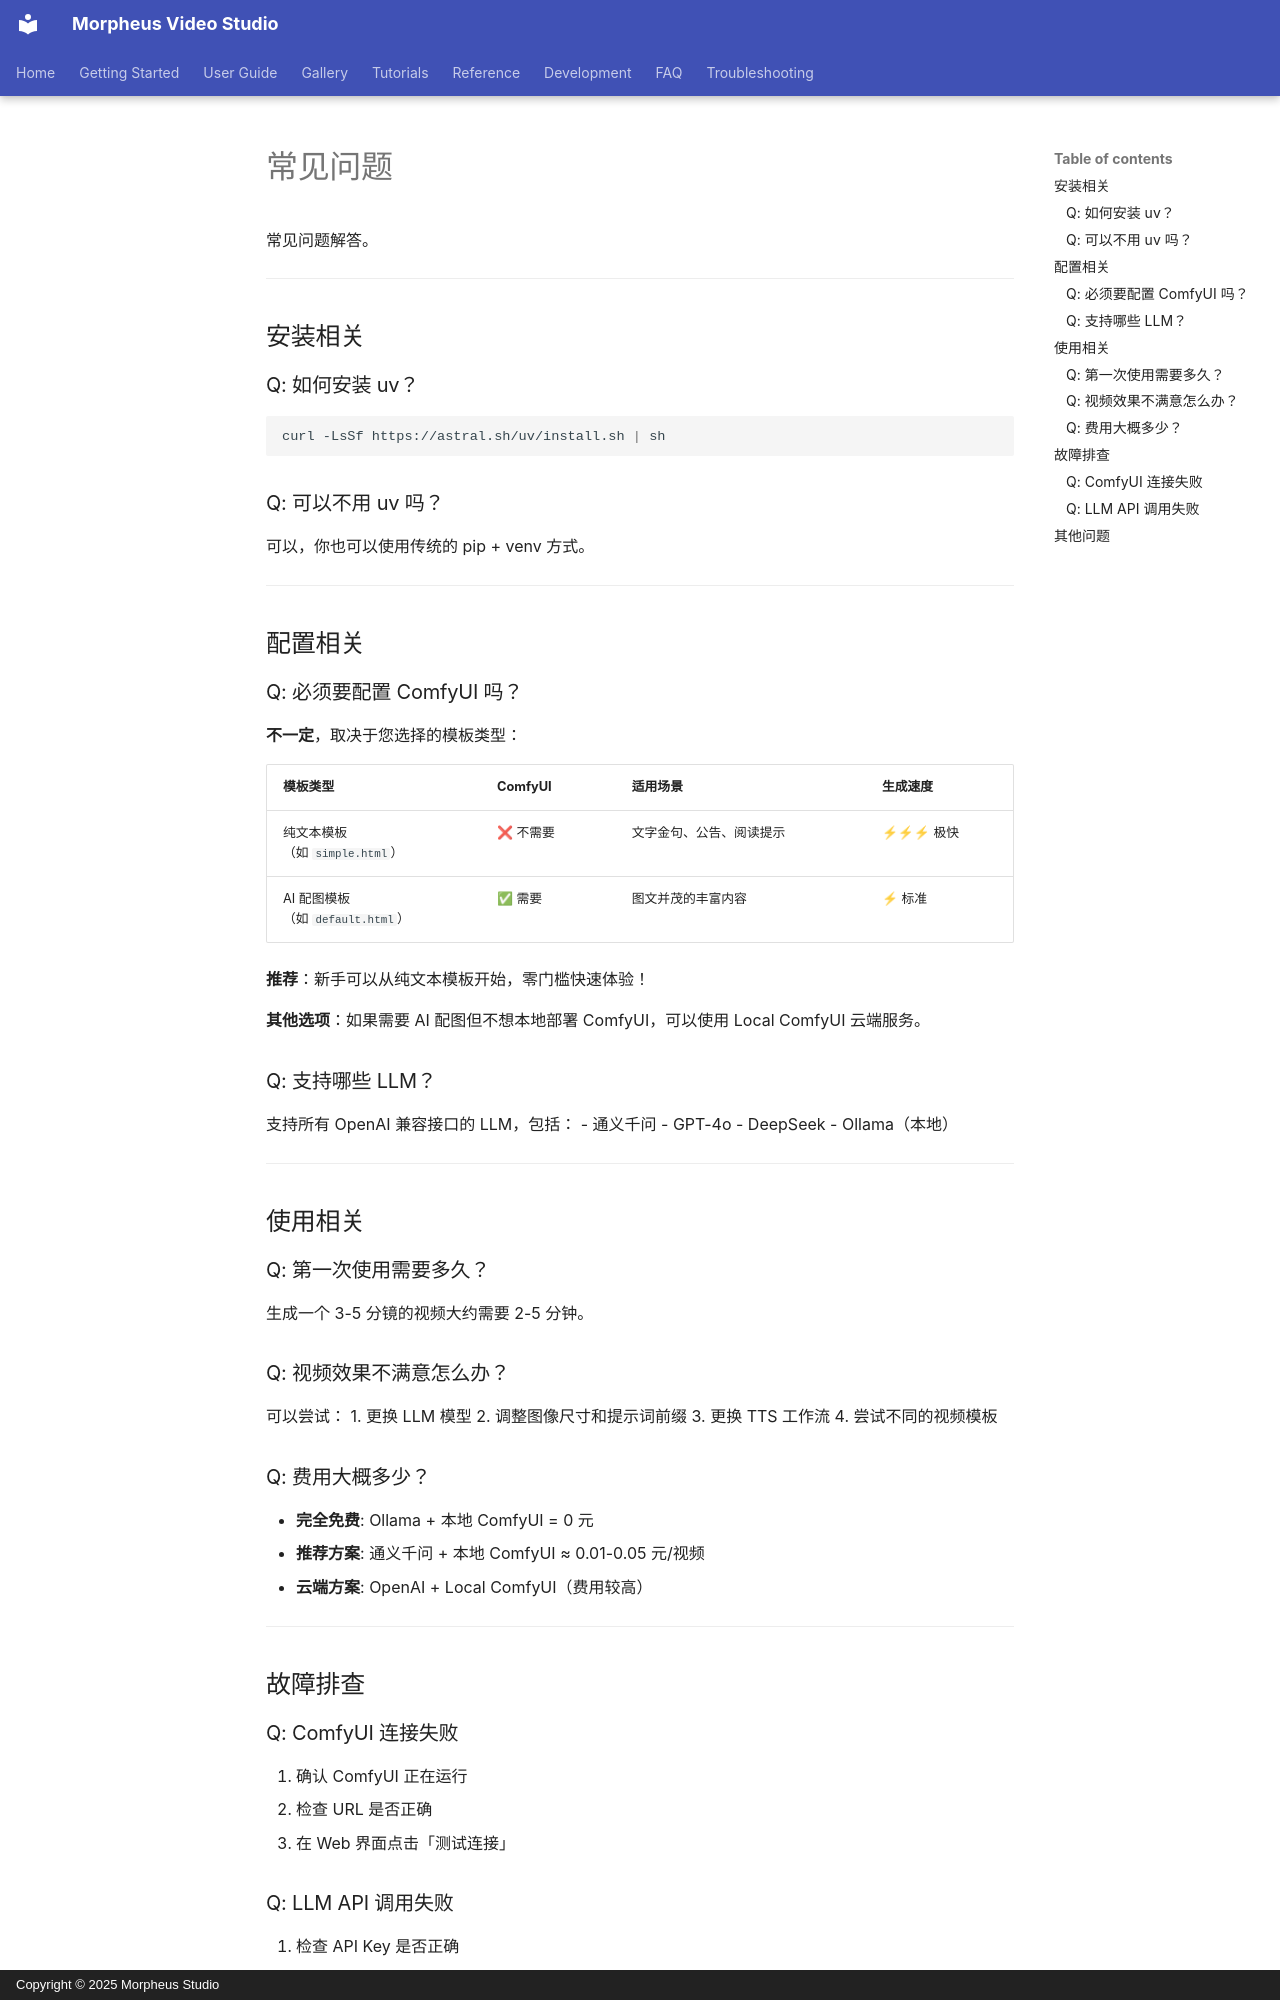

repository: MofaceJojo/media-studio · page: zh/faq/index.html · generator: mkdocs · copyright: Copyright © 2025 Morpheus Studio

# 常见问题

常见问题解答。

---

## 安装相关

### Q: 如何安装 uv？

```bash
curl -LsSf https://astral.sh/uv/install.sh | sh
```

### Q: 可以不用 uv 吗？

可以，你也可以使用传统的 pip + venv 方式。

---

## 配置相关

### Q: 必须要配置 ComfyUI 吗？

**不一定**，取决于您选择的模板类型：

| 模板类型 | ComfyUI | 适用场景 | 生成速度 |
|---------|---------|---------|----------|
| 纯文本模板<br/>（如 `simple.html`） | ❌ 不需要 | 文字金句、公告、阅读提示 | ⚡⚡⚡ 极快 |
| AI 配图模板<br/>（如 `default.html`） | ✅ 需要 | 图文并茂的丰富内容 | ⚡ 标准 |

**推荐**：新手可以从纯文本模板开始，零门槛快速体验！

**其他选项**：如果需要 AI 配图但不想本地部署 ComfyUI，可以使用 Local ComfyUI 云端服务。

### Q: 支持哪些 LLM？

支持所有 OpenAI 兼容接口的 LLM，包括：
- 通义千问
- GPT-4o
- DeepSeek
- Ollama（本地）

---

## 使用相关

### Q: 第一次使用需要多久？

生成一个 3-5 分镜的视频大约需要 2-5 分钟。

### Q: 视频效果不满意怎么办？

可以尝试：
1. 更换 LLM 模型
2. 调整图像尺寸和提示词前缀
3. 更换 TTS 工作流
4. 尝试不同的视频模板

### Q: 费用大概多少？

- **完全免费**: Ollama + 本地 ComfyUI = 0 元
- **推荐方案**: 通义千问 + 本地 ComfyUI ≈ 0.01-0.05 元/视频
- **云端方案**: OpenAI + Local ComfyUI（费用较高）

---

## 故障排查

### Q: ComfyUI 连接失败

1. 确认 ComfyUI 正在运行
2. 检查 URL 是否正确
3. 在 Web 界面点击「测试连接」
